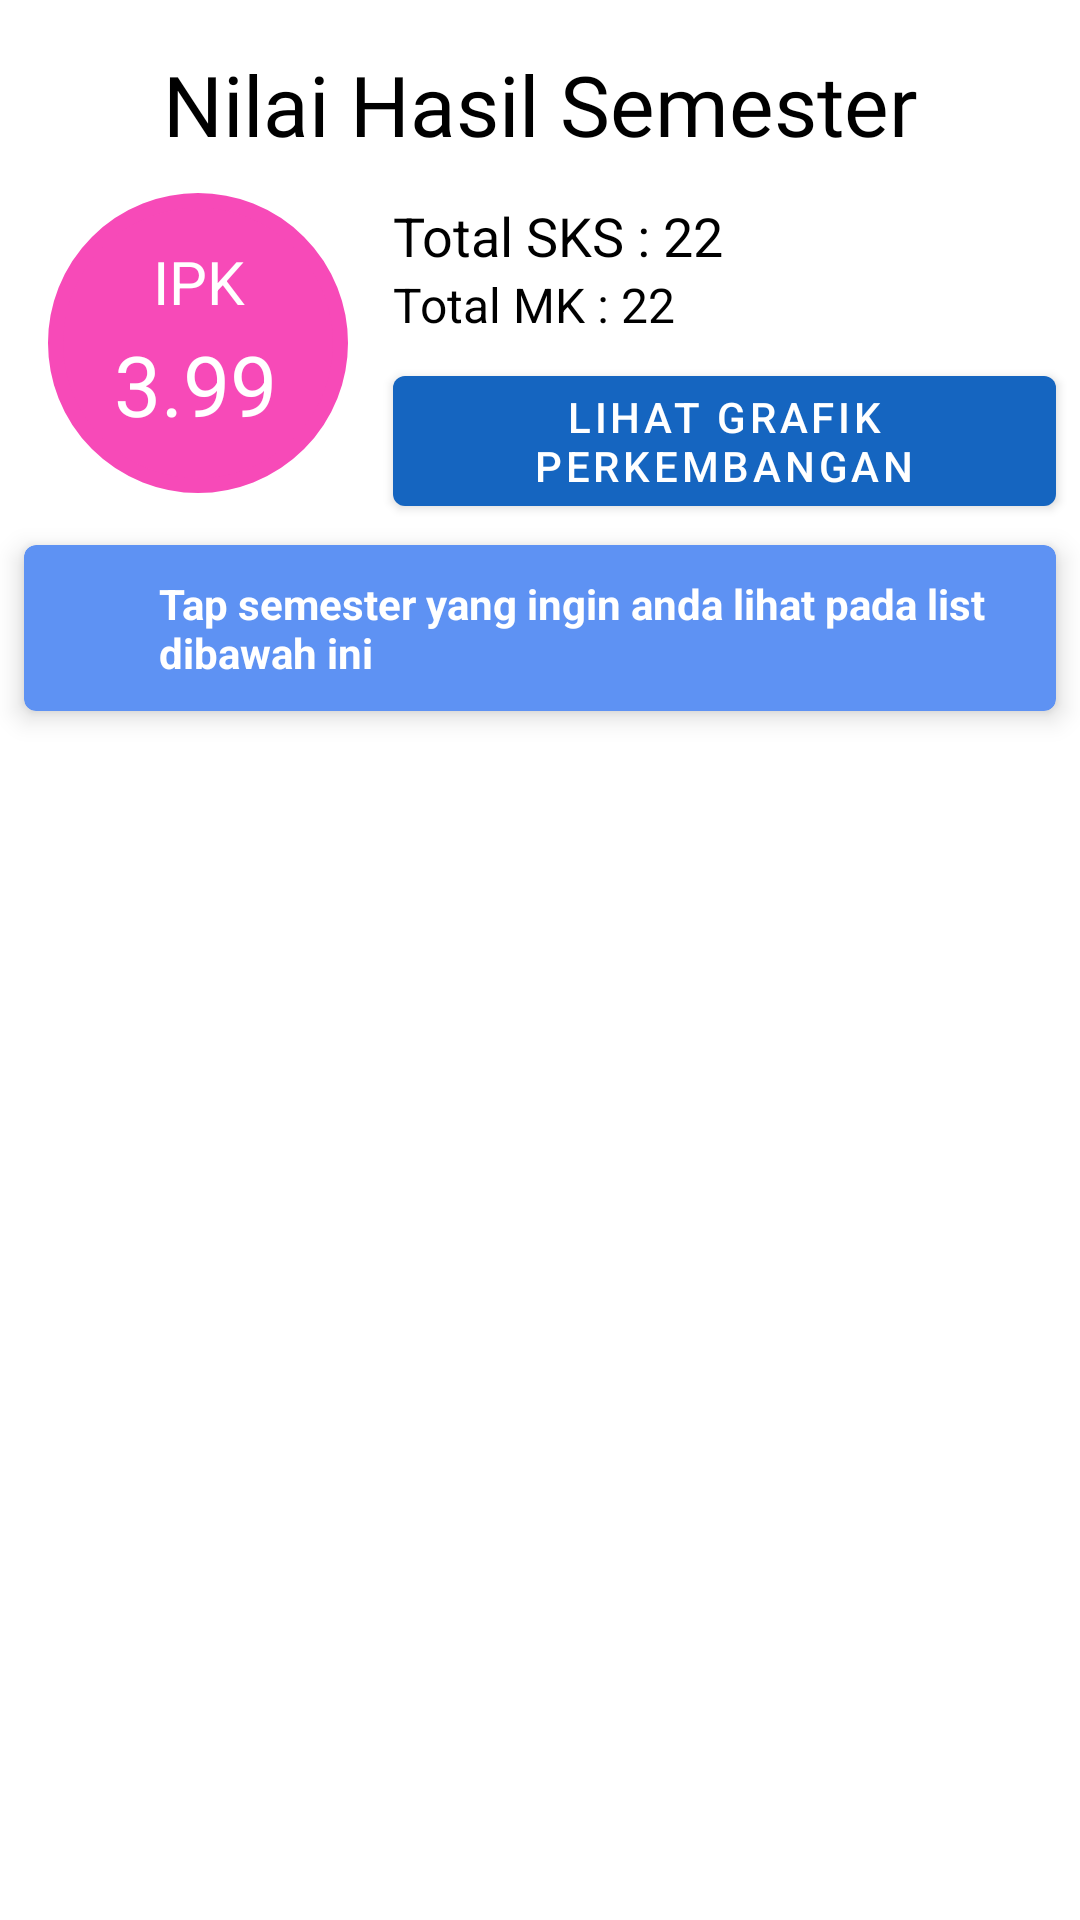

This screen was rendered from an Android layout file. Write that file and the resources it references.
<!-- AndroidManifest.xml: application theme AppTheme -->
<!-- res/layout/frame_grade.xml -->
<?xml version="1.0" encoding="utf-8"?>
<androidx.constraintlayout.widget.ConstraintLayout xmlns:android="http://schemas.android.com/apk/res/android"
    xmlns:app="http://schemas.android.com/apk/res-auto"
    xmlns:tools="http://schemas.android.com/tools"
    android:layout_width="match_parent"
    android:layout_height="match_parent">

    <RelativeLayout
        android:id="@+id/gradeLoading"
        android:layout_width="match_parent"
        android:layout_height="match_parent"
        android:visibility="gone">

        <com.wang.avi.AVLoadingIndicatorView
            android:layout_width="100dp"
            android:layout_height="100dp"
            android:layout_centerInParent="true"
            app:indicatorColor="@color/primaryColor"
            app:indicatorName="BallGridPulseIndicator" />
    </RelativeLayout>

    <androidx.constraintlayout.widget.ConstraintLayout
        android:id="@+id/gradeContainer"
        android:layout_width="match_parent"
        android:layout_height="match_parent">

        <TextView
            android:id="@+id/textView3"
            android:layout_width="match_parent"
            android:layout_height="wrap_content"
            android:layout_marginTop="16dp"
            android:fontFamily="@font/francois_one"
            android:text="Nilai Hasil Semester"
            android:textColor="@color/secondaryTextColor"
            android:textSize="28sp"
            android:gravity="center"
            app:layout_constraintEnd_toEndOf="parent"
            app:layout_constraintStart_toStartOf="parent"
            app:layout_constraintTop_toTopOf="parent" />

        <TextView
            android:id="@+id/gradeSKS"
            android:layout_width="wrap_content"
            android:layout_height="wrap_content"
            android:layout_gravity="end"
            android:layout_marginStart="15dp"
            android:layout_marginTop="13dp"
            android:text="Total SKS : 22"
            android:textColor="@color/secondaryTextColor"
            android:textSize="18sp"
            app:layout_constraintStart_toEndOf="@+id/constraintLayout"
            app:layout_constraintTop_toBottomOf="@+id/textView3" />

        <TextView
            android:id="@+id/gradeMK"
            android:layout_width="wrap_content"
            android:layout_height="wrap_content"
            android:layout_gravity="end"
            android:layout_marginStart="15dp"
            android:text="Total MK : 22"
            android:textColor="@color/secondaryTextColor"
            android:textSize="16sp"
            app:layout_constraintStart_toEndOf="@+id/constraintLayout"
            app:layout_constraintTop_toBottomOf="@+id/gradeSKS" />

        <androidx.constraintlayout.widget.ConstraintLayout
            android:id="@+id/constraintLayout"
            android:layout_width="100dp"
            android:layout_height="100dp"
            android:layout_marginStart="16dp"
            android:layout_marginTop="11dp"
            android:background="@drawable/circle_bg"
            app:layout_constraintStart_toStartOf="parent"
            app:layout_constraintTop_toBottomOf="@+id/textView3">

            <TextView
                android:id="@+id/textView2"
                android:layout_width="wrap_content"
                android:layout_height="wrap_content"
                android:layout_marginStart="35dp"
                android:layout_marginTop="16dp"
                android:text="IPK"
                android:textColor="@color/primaryTextColor"
                android:textSize="20sp"
                app:layout_constraintStart_toStartOf="parent"
                app:layout_constraintTop_toTopOf="parent" />

            <TextView
                android:id="@+id/gradeIPK"
                android:layout_width="wrap_content"
                android:layout_height="wrap_content"
                android:layout_gravity="center"
                android:layout_marginStart="22dp"
                android:layout_marginTop="2dp"
                android:text="3.99"
                android:textColor="@color/primaryTextColor"
                android:textSize="28sp"
                app:layout_constraintStart_toStartOf="parent"
                app:layout_constraintTop_toBottomOf="@+id/textView2" />

        </androidx.constraintlayout.widget.ConstraintLayout>

        <com.google.android.material.button.MaterialButton
            android:id="@+id/gradeShowPerformance"
            android:layout_width="0dp"
            android:layout_height="wrap_content"
            android:layout_gravity="end"
            android:layout_marginStart="15dp"
            android:layout_marginTop="7dp"
            android:layout_marginEnd="8dp"
            android:clickable="true"
            android:focusable="true"
            android:text="Lihat Grafik perkembangan"
            android:textColor="@color/primaryTextColor"
            android:textSize="14sp"
            app:layout_constraintEnd_toEndOf="parent"
            app:layout_constraintStart_toEndOf="@+id/constraintLayout"
            app:layout_constraintTop_toBottomOf="@+id/gradeMK" />

        <com.google.android.material.card.MaterialCardView
            android:id="@+id/materialCardView"
            android:layout_width="0dp"
            android:layout_height="wrap_content"
            android:layout_marginStart="8dp"
            android:layout_marginTop="7dp"
            android:layout_marginEnd="8dp"
            app:cardBackgroundColor="@color/primaryLightColor"
            app:cardElevation="5dp"
            app:contentPadding="10dp"
            app:layout_constraintEnd_toEndOf="parent"
            app:layout_constraintStart_toStartOf="parent"
            app:layout_constraintTop_toBottomOf="@+id/gradeShowPerformance">

            <LinearLayout
                android:layout_width="match_parent"
                android:layout_height="wrap_content"
                android:orientation="horizontal">

                <ImageView
                    android:layout_width="30dp"
                    android:layout_height="30dp"
                    android:layout_gravity="center_vertical"
                    android:src="@drawable/ic_info"
                    android:tint="@android:color/white" />

                <TextView
                    android:layout_width="match_parent"
                    android:layout_height="wrap_content"
                    android:layout_gravity="center"
                    android:layout_marginStart="5dp"
                    android:text="Tap semester yang ingin anda lihat pada list dibawah ini"
                    android:textColor="@android:color/white"
                    android:textStyle="bold" />
            </LinearLayout>
        </com.google.android.material.card.MaterialCardView>

        <androidx.recyclerview.widget.RecyclerView
            android:id="@+id/gradeSemesterList"
            android:layout_width="match_parent"
            android:layout_height="0dp"
            android:layout_marginTop="8dp"
            android:visibility="visible"
            app:layout_constraintBottom_toBottomOf="parent"
            app:layout_constraintEnd_toEndOf="parent"
            app:layout_constraintStart_toStartOf="parent"
            app:layout_constraintTop_toBottomOf="@+id/materialCardView" />

    </androidx.constraintlayout.widget.ConstraintLayout>

</androidx.constraintlayout.widget.ConstraintLayout>
<!-- resources referenced by this layout -->
<resources>
  <color name="primaryColor">#1565c0</color>
  <color name="primaryLightColor">#5e92f3</color>
  <color name="primaryTextColor">#ffffff</color>
  <color name="secondaryTextColor">#000000</color>
  <!-- drawable circle_bg (drawable) -->
  <?xml version="1.0" encoding="utf-8"?>
  <shape xmlns:android="http://schemas.android.com/apk/res/android"
      android:shape="oval" >
      <corners android:radius="10dip" />
      <stroke
          android:width="5dip"
          android:color="@color/redpink" />
      <solid android:color="@color/redpink" />
  </shape>
  <style name="AppTheme" parent="Theme.MaterialComponents.Light.NoActionBar">
          
          <item name="colorPrimary">@color/primaryColor</item>
          <item name="colorPrimaryDark">@color/primaryDarkColor</item>
          <item name="colorAccent">@color/primaryLightColor</item>
      </style>
  <color name="redpink">#F74AB8</color>
  <color name="primaryDarkColor">#003c8f</color>
</resources>
